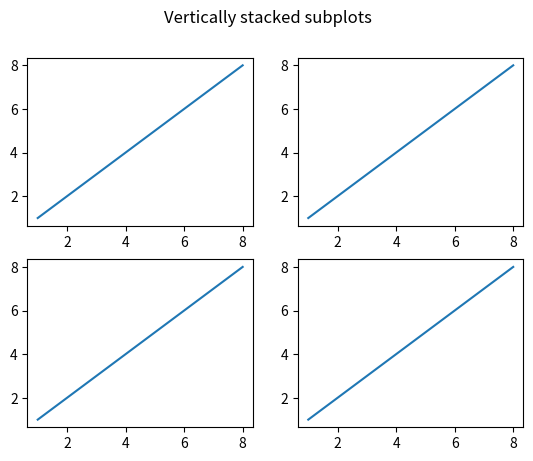

Source code (Python):
import matplotlib.pyplot as plt

x = [1,2,3,4,5,6,7,8]
y = [1,2,3,4,5,6,7,8]

fig, ([raw, K1plt], [k3plt, k5plt]) = plt.subplots(2,2)
fig.suptitle('Vertically stacked subplots')
raw.plot(x, y)
K1plt.plot(x, y)
k3plt.plot(x, y)
k5plt.plot(x, y)

plt.show()